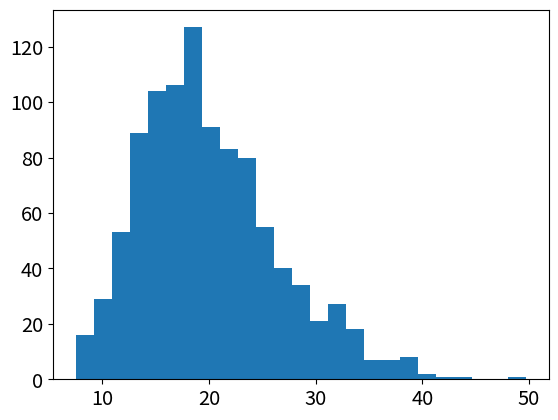

Here is the Python script that generated this plot: (Note: this script raises an exception after producing the figure.)
#python code for the plot

import numpy as np
import pandas as pd
import matplotlib.pyplot as plt
import matplotlib.pylab as pylab
from scipy.stats import lognorm

mu=0.06
n=500
dt=0.1
x0=1
x=pd.DataFrame()
np.random.seed(9)

count=0.
av_stdout=0.
av_gammaout=0.
av_muout=0.
time=[]

dist=[]

for sigma in np.arange(0.01,0.6,0.00059):
    sigma=0.044721
    
    gamma=mu-sigma**2/2.

    time=np.arange(0., 50., dt)
    step=np.exp((mu-sigma**2/2)*dt)*np.exp(sigma*np.sqrt(dt)*np.random.normal(0.,1.,(1,n)))
    temp=pd.DataFrame(x0*step.cumprod())
    s = x0*step.cumprod()
    dist.append(s[-1])

    lstep=np.log(step)
    
    stdout=np.std(lstep)/np.sqrt(dt)
    gammaout=np.mean(lstep)/dt
    
    muout=gammaout+stdout**2/2.

    av_stdout+=stdout
    av_gammaout+=gammaout
    av_muout+=muout

    count+=1.
    x=pd.concat([x,temp],axis=1)


y=[]
ym=[]
yp=[]
for i in range(len(time)):
    y.append(np.exp(gamma*time[i]))
    ym.append(np.exp(gamma*time[i]-1.96*sigma*np.sqrt(time[i])))
    yp.append(np.exp(gamma*time[i]+1.96*sigma*np.sqrt(time[i])))


x.columns=np.arange(0.01,0.6,0.00059)

params = {'legend.fontsize': 'x-large',
         'axes.labelsize': 'x-large',
         'axes.titlesize':'x-large',
         'xtick.labelsize':'x-large',
         'ytick.labelsize':'x-large'}
pylab.rcParams.update(params)

fig, ax = plt.subplots()

num_bins=25
color='blue'
n, bins, patches = plt.hist(dist, num_bins, normed=1, histtype='bar', facecolor=color, linewidth=1, alpha=0.3)

bbins=[]
for j in range(len(n)):
    bbins.append( (bins[j]+bins[j+1])/2.)

mean=np.exp(gamma*time[-1])
stddev=sigma*np.sqrt(time[-1])

distc=lognorm(s=stddev,scale=mean)
xx=np.linspace(0,50,200)
plt.plot(xx,distc.pdf(xx),lw=2,c='red')


plt.xlabel(r'$r$',fontsize=50)
plt.ylabel(r'$P[r]$',fontsize=50)

plt.tight_layout()
plt.savefig('FigInset3B.pdf')
plt.show()
